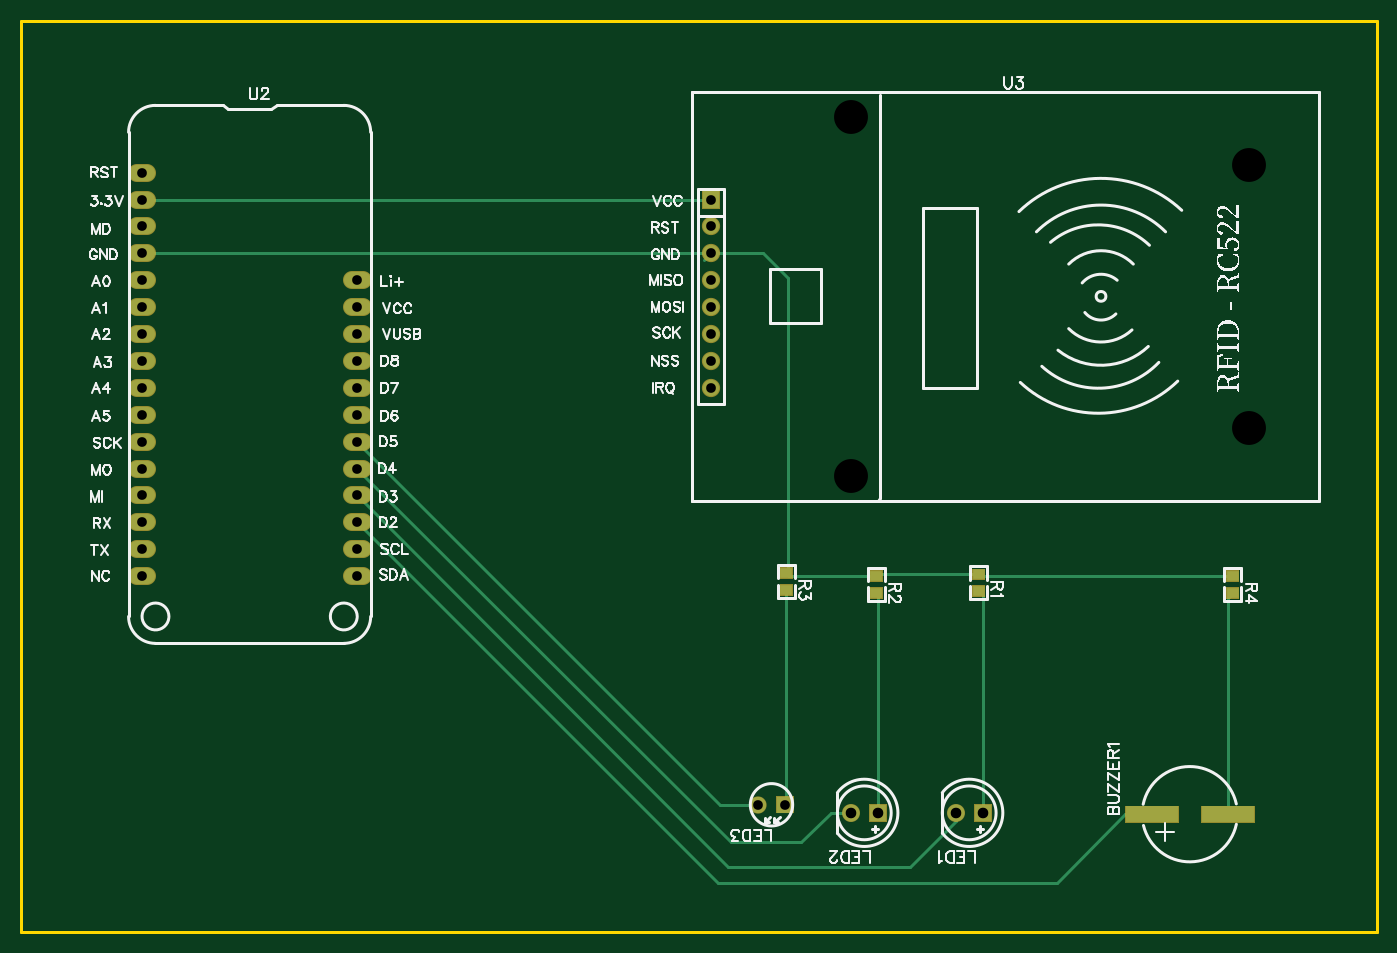
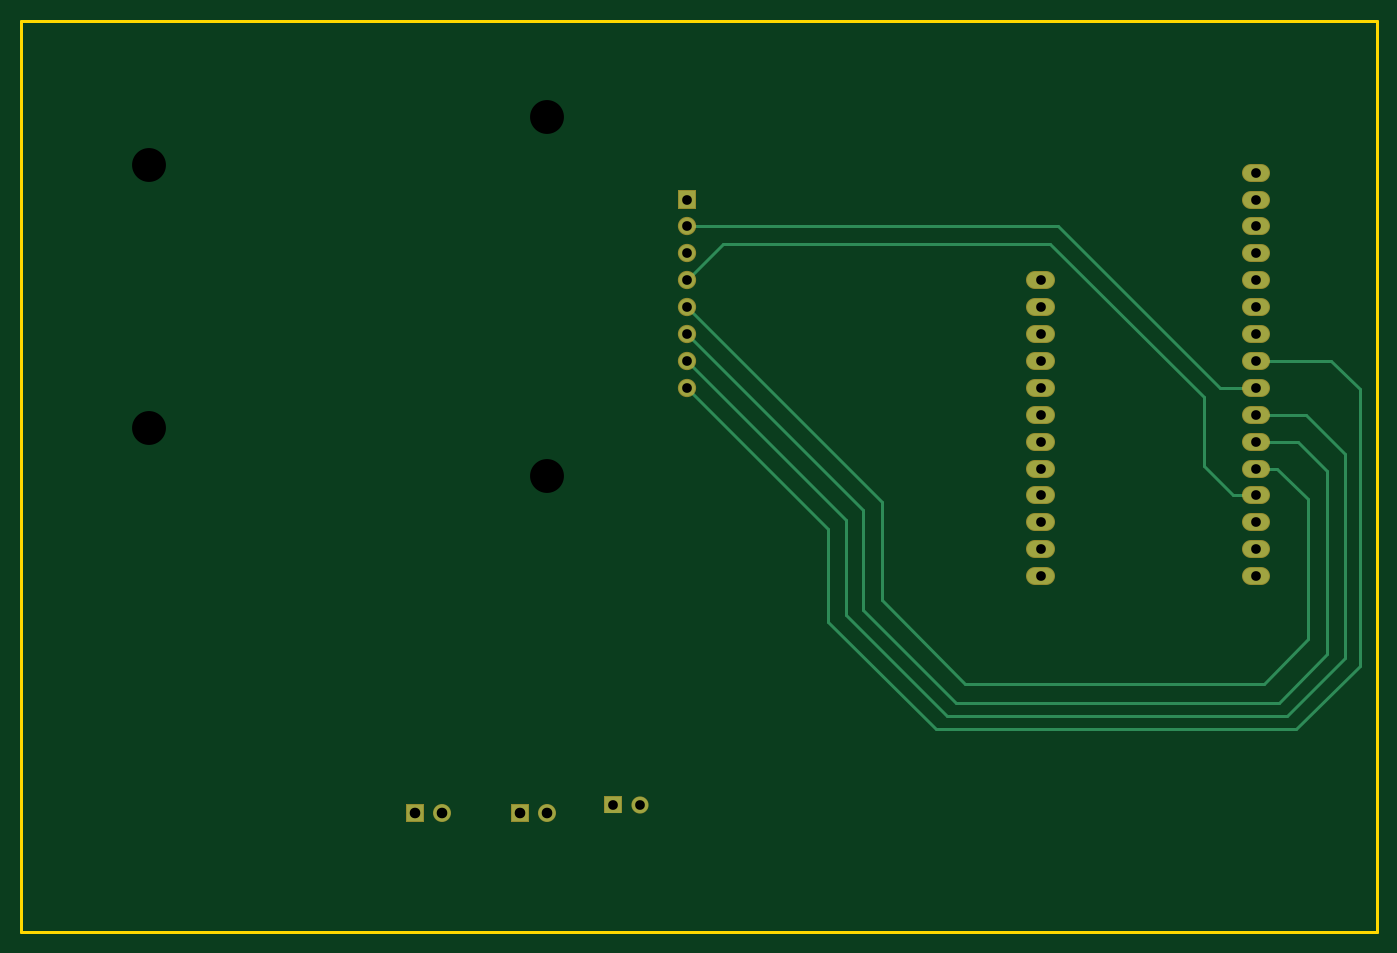
Circuit board: 9 layer files. Board 128.0 x 86.0 mm.
- outline: Gerber_BoardOutline.GKO (507 bytes)
- bottom_copper: Gerber_BottomLayer.GBL (3284 bytes)
- bottom_mask: Gerber_BottomSolderMaskLayer.GBS (2435 bytes)
- drill: Gerber_Drill_NPTH.DRL (332 bytes)
- drill: Gerber_Drill_PTH.DRL (934 bytes)
- top_copper: Gerber_TopLayer.GTL (3697 bytes)
- paste: Gerber_TopPasteMaskLayer.GTP (705 bytes)
- top_silk: Gerber_TopSilkLayer.GTO (53638 bytes)
- top_mask: Gerber_TopSolderMaskLayer.GTS (3438 bytes)

=== outline: Gerber_BoardOutline.GKO ===
G04 Layer: BoardOutline*
G04 EasyEDA v6.4.19.5, 2021-05-20T10:28:44+07:00*
G04 27e653f2f64e4e94b3cc02e3c5d75013,8de9fd2be1ea41df81dd73b3f080cf7e,10*
G04 Gerber Generator version 0.2*
G04 Scale: 100 percent, Rotated: No, Reflected: No *
G04 Dimensions in millimeters *
G04 leading zeros omitted , absolute positions ,4 integer and 5 decimal *
%FSLAX45Y45*%
%MOMM*%

%ADD10C,0.2540*%
D10*
X700001Y8999999D02*
G01*
X13500000Y8999999D01*
X13500000Y399999D01*
X700001Y399999D01*
X700001Y8999999D01*

%LPD*%
M02*

=== bottom_copper: Gerber_BottomLayer.GBL ===
G04 Layer: BottomLayer*
G04 EasyEDA v6.4.19.5, 2021-05-20T10:28:44+07:00*
G04 27e653f2f64e4e94b3cc02e3c5d75013,8de9fd2be1ea41df81dd73b3f080cf7e,10*
G04 Gerber Generator version 0.2*
G04 Scale: 100 percent, Rotated: No, Reflected: No *
G04 Dimensions in millimeters *
G04 leading zeros omitted , absolute positions ,4 integer and 5 decimal *
%FSLAX45Y45*%
%MOMM*%

%ADD10C,0.2540*%
%ADD13R,1.6000X1.6000*%
%ADD14C,1.6000*%
%ADD15R,1.5240X1.5240*%
%ADD16C,1.5240*%

%LPD*%
D10*
X7213600Y6299200D02*
G01*
X5372100Y4457700D01*
X5372100Y3530600D01*
X4584700Y2743200D01*
X1765300Y2743200D01*
X1346200Y3162300D01*
X1346200Y4483100D01*
X1638300Y4775200D01*
X1841500Y4775200D01*
X7213600Y6553200D02*
G01*
X6870700Y6896100D01*
X3784600Y6896100D01*
X2336800Y5448300D01*
X2336800Y4800600D01*
X2057400Y4521200D01*
X1841500Y4521200D01*
X7213600Y6045200D02*
G01*
X5549900Y4381500D01*
X5549900Y3441700D01*
X4673600Y2565400D01*
X1625600Y2565400D01*
X1168400Y3022600D01*
X1168400Y4749800D01*
X1447800Y5029200D01*
X1841500Y5029200D01*
X7213600Y7061200D02*
G01*
X3708400Y7061200D01*
X2184400Y5537200D01*
X1841500Y5537200D01*
X7213600Y5791200D02*
G01*
X5715000Y4292600D01*
X5715000Y3390900D01*
X4762500Y2438400D01*
X1549400Y2438400D01*
X1003300Y2984500D01*
X1003300Y4914900D01*
X1371600Y5283200D01*
X1841500Y5283200D01*
X7213600Y5537200D02*
G01*
X5880100Y4203700D01*
X5880100Y3327400D01*
X4864100Y2311400D01*
X1460500Y2311400D01*
X863600Y2908300D01*
X863600Y5524500D01*
X1130300Y5791200D01*
X1841500Y5791200D01*
D13*
G01*
X8788400Y1524000D03*
D14*
G01*
X8534400Y1524000D03*
D15*
G01*
X7912100Y1600200D03*
D16*
G01*
X7658100Y1600200D03*
D13*
G01*
X9779000Y1524000D03*
D14*
G01*
X9525000Y1524000D03*
G36*
X7137400Y7391400D02*
G01*
X7289800Y7391400D01*
X7289800Y7239000D01*
X7137400Y7239000D01*
G37*
D16*
G01*
X7213600Y7061200D03*
G01*
X7213600Y6807200D03*
G01*
X7213600Y6553200D03*
G01*
X7213600Y6299200D03*
G01*
X7213600Y6045200D03*
G01*
X7213600Y5791200D03*
G01*
X7213600Y5537200D03*
X1790700Y7569200D02*
G01*
X1892300Y7569200D01*
X1790700Y7315200D02*
G01*
X1892300Y7315200D01*
X1790700Y7061200D02*
G01*
X1892300Y7061200D01*
X1790700Y6807200D02*
G01*
X1892300Y6807200D01*
X1790700Y6553200D02*
G01*
X1892300Y6553200D01*
X1790700Y6299200D02*
G01*
X1892300Y6299200D01*
X1790700Y6045200D02*
G01*
X1892300Y6045200D01*
X1790700Y5791200D02*
G01*
X1892300Y5791200D01*
X1790700Y5537200D02*
G01*
X1892300Y5537200D01*
X1790700Y5283200D02*
G01*
X1892300Y5283200D01*
X1790700Y5029200D02*
G01*
X1892300Y5029200D01*
X1790700Y4775200D02*
G01*
X1892300Y4775200D01*
X1790700Y4521200D02*
G01*
X1892300Y4521200D01*
X1790700Y4267200D02*
G01*
X1892300Y4267200D01*
X1790700Y4013200D02*
G01*
X1892300Y4013200D01*
X1790700Y3759200D02*
G01*
X1892300Y3759200D01*
X3822700Y3759200D02*
G01*
X3924300Y3759200D01*
X3822700Y4013200D02*
G01*
X3924300Y4013200D01*
X3822700Y4267200D02*
G01*
X3924300Y4267200D01*
X3822700Y4521200D02*
G01*
X3924300Y4521200D01*
X3822700Y4775200D02*
G01*
X3924300Y4775200D01*
X3822700Y5029200D02*
G01*
X3924300Y5029200D01*
X3822700Y5283200D02*
G01*
X3924300Y5283200D01*
X3822700Y5537200D02*
G01*
X3924300Y5537200D01*
X3822700Y5791200D02*
G01*
X3924300Y5791200D01*
X3822700Y6045200D02*
G01*
X3924300Y6045200D01*
X3822700Y6299200D02*
G01*
X3924300Y6299200D01*
X3822700Y6553200D02*
G01*
X3924300Y6553200D01*
M02*

=== bottom_mask: Gerber_BottomSolderMaskLayer.GBS ===
G04 Layer: BottomSolderMaskLayer*
G04 EasyEDA v6.4.19.5, 2021-05-20T10:28:44+07:00*
G04 27e653f2f64e4e94b3cc02e3c5d75013,8de9fd2be1ea41df81dd73b3f080cf7e,10*
G04 Gerber Generator version 0.2*
G04 Scale: 100 percent, Rotated: No, Reflected: No *
G04 Dimensions in millimeters *
G04 leading zeros omitted , absolute positions ,4 integer and 5 decimal *
%FSLAX45Y45*%
%MOMM*%

%ADD19C,1.7272*%
%ADD22C,1.7016*%
%ADD24C,1.6256*%

%LPD*%
D19*
X1790700Y7569200D02*
G01*
X1892300Y7569200D01*
X1790700Y7315200D02*
G01*
X1892300Y7315200D01*
X1790700Y7061200D02*
G01*
X1892300Y7061200D01*
X1790700Y6807200D02*
G01*
X1892300Y6807200D01*
X1790700Y6553200D02*
G01*
X1892300Y6553200D01*
X1790700Y6299200D02*
G01*
X1892300Y6299200D01*
X1790700Y6045200D02*
G01*
X1892300Y6045200D01*
X1790700Y5791200D02*
G01*
X1892300Y5791200D01*
X1790700Y5537200D02*
G01*
X1892300Y5537200D01*
X1790700Y5283200D02*
G01*
X1892300Y5283200D01*
X1790700Y5029200D02*
G01*
X1892300Y5029200D01*
X1790700Y4775200D02*
G01*
X1892300Y4775200D01*
X1790700Y4521200D02*
G01*
X1892300Y4521200D01*
X1790700Y4267200D02*
G01*
X1892300Y4267200D01*
X1790700Y4013200D02*
G01*
X1892300Y4013200D01*
X1790700Y3759200D02*
G01*
X1892300Y3759200D01*
X3822700Y3759200D02*
G01*
X3924300Y3759200D01*
X3822700Y4013200D02*
G01*
X3924300Y4013200D01*
X3822700Y4267200D02*
G01*
X3924300Y4267200D01*
X3822700Y4521200D02*
G01*
X3924300Y4521200D01*
X3822700Y4775200D02*
G01*
X3924300Y4775200D01*
X3822700Y5029200D02*
G01*
X3924300Y5029200D01*
X3822700Y5283200D02*
G01*
X3924300Y5283200D01*
X3822700Y5537200D02*
G01*
X3924300Y5537200D01*
X3822700Y5791200D02*
G01*
X3924300Y5791200D01*
X3822700Y6045200D02*
G01*
X3924300Y6045200D01*
X3822700Y6299200D02*
G01*
X3924300Y6299200D01*
X3822700Y6553200D02*
G01*
X3924300Y6553200D01*
G36*
X8703309Y1438910D02*
G01*
X8703309Y1609089D01*
X8873490Y1609089D01*
X8873490Y1438910D01*
G37*
D22*
G01*
X8534400Y1524000D03*
G36*
X7830820Y1518920D02*
G01*
X7830820Y1681479D01*
X7993379Y1681479D01*
X7993379Y1518920D01*
G37*
D24*
G01*
X7658100Y1600200D03*
G36*
X9693909Y1438910D02*
G01*
X9693909Y1609089D01*
X9864090Y1609089D01*
X9864090Y1438910D01*
G37*
D22*
G01*
X9525000Y1524000D03*
G36*
X7127240Y7228839D02*
G01*
X7127240Y7401560D01*
X7299959Y7401560D01*
X7299959Y7228839D01*
G37*
D19*
G01*
X7213600Y7061200D03*
G01*
X7213600Y6807200D03*
G01*
X7213600Y6553200D03*
G01*
X7213600Y6299200D03*
G01*
X7213600Y6045200D03*
G01*
X7213600Y5791200D03*
G01*
X7213600Y5537200D03*
M02*

=== drill: Gerber_Drill_NPTH.DRL ===
M48
METRIC,LZ,000.000
;FILE_FORMAT=3:3
;TYPE=NON_PLATED
;Layer: Drill NPTH
;EasyEDA v6.4.19.5, 2021-05-20T10:28:44+07:00
;27e653f2f64e4e94b3cc02e3c5d75013,8de9fd2be1ea41df81dd73b3f080cf7e,10
;Gerber Generator version 0.2
;Holesize 1 = 3.200 mm
T01C3.200
%
G05
G90
T01
X085338Y080951
X085400Y047023
X122936Y051562
X122936Y076454
M30

=== drill: Gerber_Drill_PTH.DRL ===
M48
METRIC,LZ,000.000
;FILE_FORMAT=3:3
;TYPE=PLATED
;Layer: Drill PTH
;EasyEDA v6.4.19.5, 2021-05-20T10:28:44+07:00
;27e653f2f64e4e94b3cc02e3c5d75013,8de9fd2be1ea41df81dd73b3f080cf7e,10
;Gerber Generator version 0.2
;Holesize 1 = 0.915 mm
T01C0.915
;Holesize 2 = 1.000 mm
T02C1.000
%
G05
G90
T01
X079121Y016002
X076581Y016002
X018415Y075692
X018415Y073152
X018415Y070612
X018415Y068072
X018415Y065532
X018415Y062992
X018415Y060452
X018415Y057912
X018415Y055372
X018415Y052832
X018415Y050292
X018415Y047752
X018415Y045212
X018415Y042672
X018415Y040132
X018415Y037592
X038735Y037592
X038735Y040132
X038735Y042672
X038735Y045212
X038735Y047752
X038735Y050292
X038735Y052832
X038735Y055372
X038735Y057912
X038735Y060452
X038735Y062992
X038735Y065532
X072136Y073152
X072136Y070612
X072136Y068072
X072136Y065532
X072136Y062992
X072136Y060452
X072136Y057912
X072136Y055372
T02
X087884Y015240
X085344Y015240
X097790Y015240
X095250Y015240
M30

=== top_copper: Gerber_TopLayer.GTL ===
G04 Layer: TopLayer*
G04 EasyEDA v6.4.19.5, 2021-05-20T10:28:44+07:00*
G04 27e653f2f64e4e94b3cc02e3c5d75013,8de9fd2be1ea41df81dd73b3f080cf7e,10*
G04 Gerber Generator version 0.2*
G04 Scale: 100 percent, Rotated: No, Reflected: No *
G04 Dimensions in millimeters *
G04 leading zeros omitted , absolute positions ,4 integer and 5 decimal *
%FSLAX45Y45*%
%MOMM*%

%ADD10C,0.2540*%
%ADD11R,5.0000X1.5000*%
%ADD12R,1.1000X1.0000*%
%ADD13R,1.6000X1.6000*%
%ADD14C,1.6000*%
%ADD15R,1.5240X1.5240*%
%ADD16C,1.5240*%

%LPD*%
D10*
X3873500Y4267200D02*
G01*
X7277100Y863600D01*
X10477500Y863600D01*
X11125200Y1511300D01*
X11374805Y1511300D01*
X3873500Y4521200D02*
G01*
X7378700Y1016000D01*
X9093200Y1016000D01*
X9525000Y1447800D01*
X9525000Y1524000D01*
X3873500Y5029200D02*
G01*
X7302500Y1600200D01*
X7658100Y1600200D01*
X3873500Y4775200D02*
G01*
X7404100Y1244600D01*
X8064500Y1244600D01*
X8343900Y1524000D01*
X8534400Y1524000D01*
X7213600Y7315200D02*
G01*
X1841500Y7315200D01*
X7213600Y6807200D02*
G01*
X7708900Y6807200D01*
X7937500Y6578600D01*
X7937500Y3810000D01*
X7213600Y6807200D02*
G01*
X1841500Y6807200D01*
X7150100Y6743700D02*
G01*
X7213600Y6807200D01*
X12141200Y3603005D02*
G01*
X12094794Y3556599D01*
X12094794Y1511300D01*
X9740900Y3615705D02*
G01*
X9779000Y3577605D01*
X9779000Y1524000D01*
X8775700Y3603005D02*
G01*
X8788400Y3590305D01*
X8788400Y1524000D01*
X7912100Y1600200D02*
G01*
X7924800Y1612900D01*
X7924800Y3628405D01*
X9740900Y3775699D02*
G01*
X9753600Y3762999D01*
X12141200Y3762999D01*
X8775700Y3762999D02*
G01*
X8788400Y3775699D01*
X9740900Y3775699D01*
X7924800Y3788399D02*
G01*
X7950200Y3762999D01*
X8775700Y3762999D01*
D11*
G01*
X11374805Y1511300D03*
G01*
X12094794Y1511300D03*
D12*
G01*
X9740900Y3615705D03*
G01*
X9740900Y3775699D03*
G01*
X8775700Y3603005D03*
G01*
X8775700Y3762999D03*
G01*
X7924800Y3628405D03*
G01*
X7924800Y3788399D03*
G01*
X12141200Y3603005D03*
G01*
X12141200Y3762999D03*
D13*
G01*
X8788400Y1524000D03*
D14*
G01*
X8534400Y1524000D03*
D15*
G01*
X7912100Y1600200D03*
D16*
G01*
X7658100Y1600200D03*
D13*
G01*
X9779000Y1524000D03*
D14*
G01*
X9525000Y1524000D03*
G36*
X7137400Y7391400D02*
G01*
X7289800Y7391400D01*
X7289800Y7239000D01*
X7137400Y7239000D01*
G37*
D16*
G01*
X7213600Y7061200D03*
G01*
X7213600Y6807200D03*
G01*
X7213600Y6553200D03*
G01*
X7213600Y6299200D03*
G01*
X7213600Y6045200D03*
G01*
X7213600Y5791200D03*
G01*
X7213600Y5537200D03*
X1790700Y7569200D02*
G01*
X1892300Y7569200D01*
X1790700Y7315200D02*
G01*
X1892300Y7315200D01*
X1790700Y7061200D02*
G01*
X1892300Y7061200D01*
X1790700Y6807200D02*
G01*
X1892300Y6807200D01*
X1790700Y6553200D02*
G01*
X1892300Y6553200D01*
X1790700Y6299200D02*
G01*
X1892300Y6299200D01*
X1790700Y6045200D02*
G01*
X1892300Y6045200D01*
X1790700Y5791200D02*
G01*
X1892300Y5791200D01*
X1790700Y5537200D02*
G01*
X1892300Y5537200D01*
X1790700Y5283200D02*
G01*
X1892300Y5283200D01*
X1790700Y5029200D02*
G01*
X1892300Y5029200D01*
X1790700Y4775200D02*
G01*
X1892300Y4775200D01*
X1790700Y4521200D02*
G01*
X1892300Y4521200D01*
X1790700Y4267200D02*
G01*
X1892300Y4267200D01*
X1790700Y4013200D02*
G01*
X1892300Y4013200D01*
X1790700Y3759200D02*
G01*
X1892300Y3759200D01*
X3822700Y3759200D02*
G01*
X3924300Y3759200D01*
X3822700Y4013200D02*
G01*
X3924300Y4013200D01*
X3822700Y4267200D02*
G01*
X3924300Y4267200D01*
X3822700Y4521200D02*
G01*
X3924300Y4521200D01*
X3822700Y4775200D02*
G01*
X3924300Y4775200D01*
X3822700Y5029200D02*
G01*
X3924300Y5029200D01*
X3822700Y5283200D02*
G01*
X3924300Y5283200D01*
X3822700Y5537200D02*
G01*
X3924300Y5537200D01*
X3822700Y5791200D02*
G01*
X3924300Y5791200D01*
X3822700Y6045200D02*
G01*
X3924300Y6045200D01*
X3822700Y6299200D02*
G01*
X3924300Y6299200D01*
X3822700Y6553200D02*
G01*
X3924300Y6553200D01*
M02*

=== paste: Gerber_TopPasteMaskLayer.GTP ===
G04 Layer: TopPasteMaskLayer*
G04 EasyEDA v6.4.19.5, 2021-05-20T10:28:44+07:00*
G04 27e653f2f64e4e94b3cc02e3c5d75013,8de9fd2be1ea41df81dd73b3f080cf7e,10*
G04 Gerber Generator version 0.2*
G04 Scale: 100 percent, Rotated: No, Reflected: No *
G04 Dimensions in millimeters *
G04 leading zeros omitted , absolute positions ,4 integer and 5 decimal *
%FSLAX45Y45*%
%MOMM*%

%ADD11R,5.0000X1.5000*%
%ADD12R,1.1000X1.0000*%

%LPD*%
D11*
G01*
X11374805Y1511300D03*
G01*
X12094794Y1511300D03*
D12*
G01*
X9740900Y3615705D03*
G01*
X9740900Y3775699D03*
G01*
X8775700Y3603005D03*
G01*
X8775700Y3762999D03*
G01*
X7924800Y3628405D03*
G01*
X7924800Y3788399D03*
G01*
X12141200Y3603005D03*
G01*
X12141200Y3762999D03*
M02*

=== top_silk: Gerber_TopSilkLayer.GTO (53638 bytes, source omitted) ===
=== top_mask: Gerber_TopSolderMaskLayer.GTS ===
G04 Layer: TopSolderMaskLayer*
G04 EasyEDA v6.4.19.5, 2021-05-20T10:28:44+07:00*
G04 27e653f2f64e4e94b3cc02e3c5d75013,8de9fd2be1ea41df81dd73b3f080cf7e,10*
G04 Gerber Generator version 0.2*
G04 Scale: 100 percent, Rotated: No, Reflected: No *
G04 Dimensions in millimeters *
G04 leading zeros omitted , absolute positions ,4 integer and 5 decimal *
%FSLAX45Y45*%
%MOMM*%

%ADD19C,1.7272*%
%ADD22C,1.7016*%
%ADD24C,1.6256*%

%LPD*%
D19*
X1790700Y7569200D02*
G01*
X1892300Y7569200D01*
X1790700Y7315200D02*
G01*
X1892300Y7315200D01*
X1790700Y7061200D02*
G01*
X1892300Y7061200D01*
X1790700Y6807200D02*
G01*
X1892300Y6807200D01*
X1790700Y6553200D02*
G01*
X1892300Y6553200D01*
X1790700Y6299200D02*
G01*
X1892300Y6299200D01*
X1790700Y6045200D02*
G01*
X1892300Y6045200D01*
X1790700Y5791200D02*
G01*
X1892300Y5791200D01*
X1790700Y5537200D02*
G01*
X1892300Y5537200D01*
X1790700Y5283200D02*
G01*
X1892300Y5283200D01*
X1790700Y5029200D02*
G01*
X1892300Y5029200D01*
X1790700Y4775200D02*
G01*
X1892300Y4775200D01*
X1790700Y4521200D02*
G01*
X1892300Y4521200D01*
X1790700Y4267200D02*
G01*
X1892300Y4267200D01*
X1790700Y4013200D02*
G01*
X1892300Y4013200D01*
X1790700Y3759200D02*
G01*
X1892300Y3759200D01*
X3822700Y3759200D02*
G01*
X3924300Y3759200D01*
X3822700Y4013200D02*
G01*
X3924300Y4013200D01*
X3822700Y4267200D02*
G01*
X3924300Y4267200D01*
X3822700Y4521200D02*
G01*
X3924300Y4521200D01*
X3822700Y4775200D02*
G01*
X3924300Y4775200D01*
X3822700Y5029200D02*
G01*
X3924300Y5029200D01*
X3822700Y5283200D02*
G01*
X3924300Y5283200D01*
X3822700Y5537200D02*
G01*
X3924300Y5537200D01*
X3822700Y5791200D02*
G01*
X3924300Y5791200D01*
X3822700Y6045200D02*
G01*
X3924300Y6045200D01*
X3822700Y6299200D02*
G01*
X3924300Y6299200D01*
X3822700Y6553200D02*
G01*
X3924300Y6553200D01*
G36*
X11119611Y1431289D02*
G01*
X11119611Y1591310D01*
X11629897Y1591310D01*
X11629897Y1431289D01*
G37*
G36*
X11839702Y1431289D02*
G01*
X11839702Y1591310D01*
X12349988Y1591310D01*
X12349988Y1431289D01*
G37*
G36*
X8703309Y1438910D02*
G01*
X8703309Y1609089D01*
X8873490Y1609089D01*
X8873490Y1438910D01*
G37*
D22*
G01*
X8534400Y1524000D03*
G36*
X7830820Y1518920D02*
G01*
X7830820Y1681479D01*
X7993379Y1681479D01*
X7993379Y1518920D01*
G37*
D24*
G01*
X7658100Y1600200D03*
G36*
X9680702Y3560571D02*
G01*
X9680702Y3670807D01*
X9801097Y3670807D01*
X9801097Y3560571D01*
G37*
G36*
X9680702Y3720592D02*
G01*
X9680702Y3830828D01*
X9801097Y3830828D01*
X9801097Y3720592D01*
G37*
G36*
X8715502Y3547871D02*
G01*
X8715502Y3658107D01*
X8835897Y3658107D01*
X8835897Y3547871D01*
G37*
G36*
X8715502Y3707892D02*
G01*
X8715502Y3818128D01*
X8835897Y3818128D01*
X8835897Y3707892D01*
G37*
G36*
X7864602Y3573271D02*
G01*
X7864602Y3683507D01*
X7984997Y3683507D01*
X7984997Y3573271D01*
G37*
G36*
X7864602Y3733292D02*
G01*
X7864602Y3843528D01*
X7984997Y3843528D01*
X7984997Y3733292D01*
G37*
G36*
X12081002Y3547871D02*
G01*
X12081002Y3658107D01*
X12201397Y3658107D01*
X12201397Y3547871D01*
G37*
G36*
X12081002Y3707892D02*
G01*
X12081002Y3818128D01*
X12201397Y3818128D01*
X12201397Y3707892D01*
G37*
G36*
X9693909Y1438910D02*
G01*
X9693909Y1609089D01*
X9864090Y1609089D01*
X9864090Y1438910D01*
G37*
D22*
G01*
X9525000Y1524000D03*
G36*
X7127240Y7228839D02*
G01*
X7127240Y7401560D01*
X7299959Y7401560D01*
X7299959Y7228839D01*
G37*
D19*
G01*
X7213600Y7061200D03*
G01*
X7213600Y6807200D03*
G01*
X7213600Y6553200D03*
G01*
X7213600Y6299200D03*
G01*
X7213600Y6045200D03*
G01*
X7213600Y5791200D03*
G01*
X7213600Y5537200D03*
M02*

